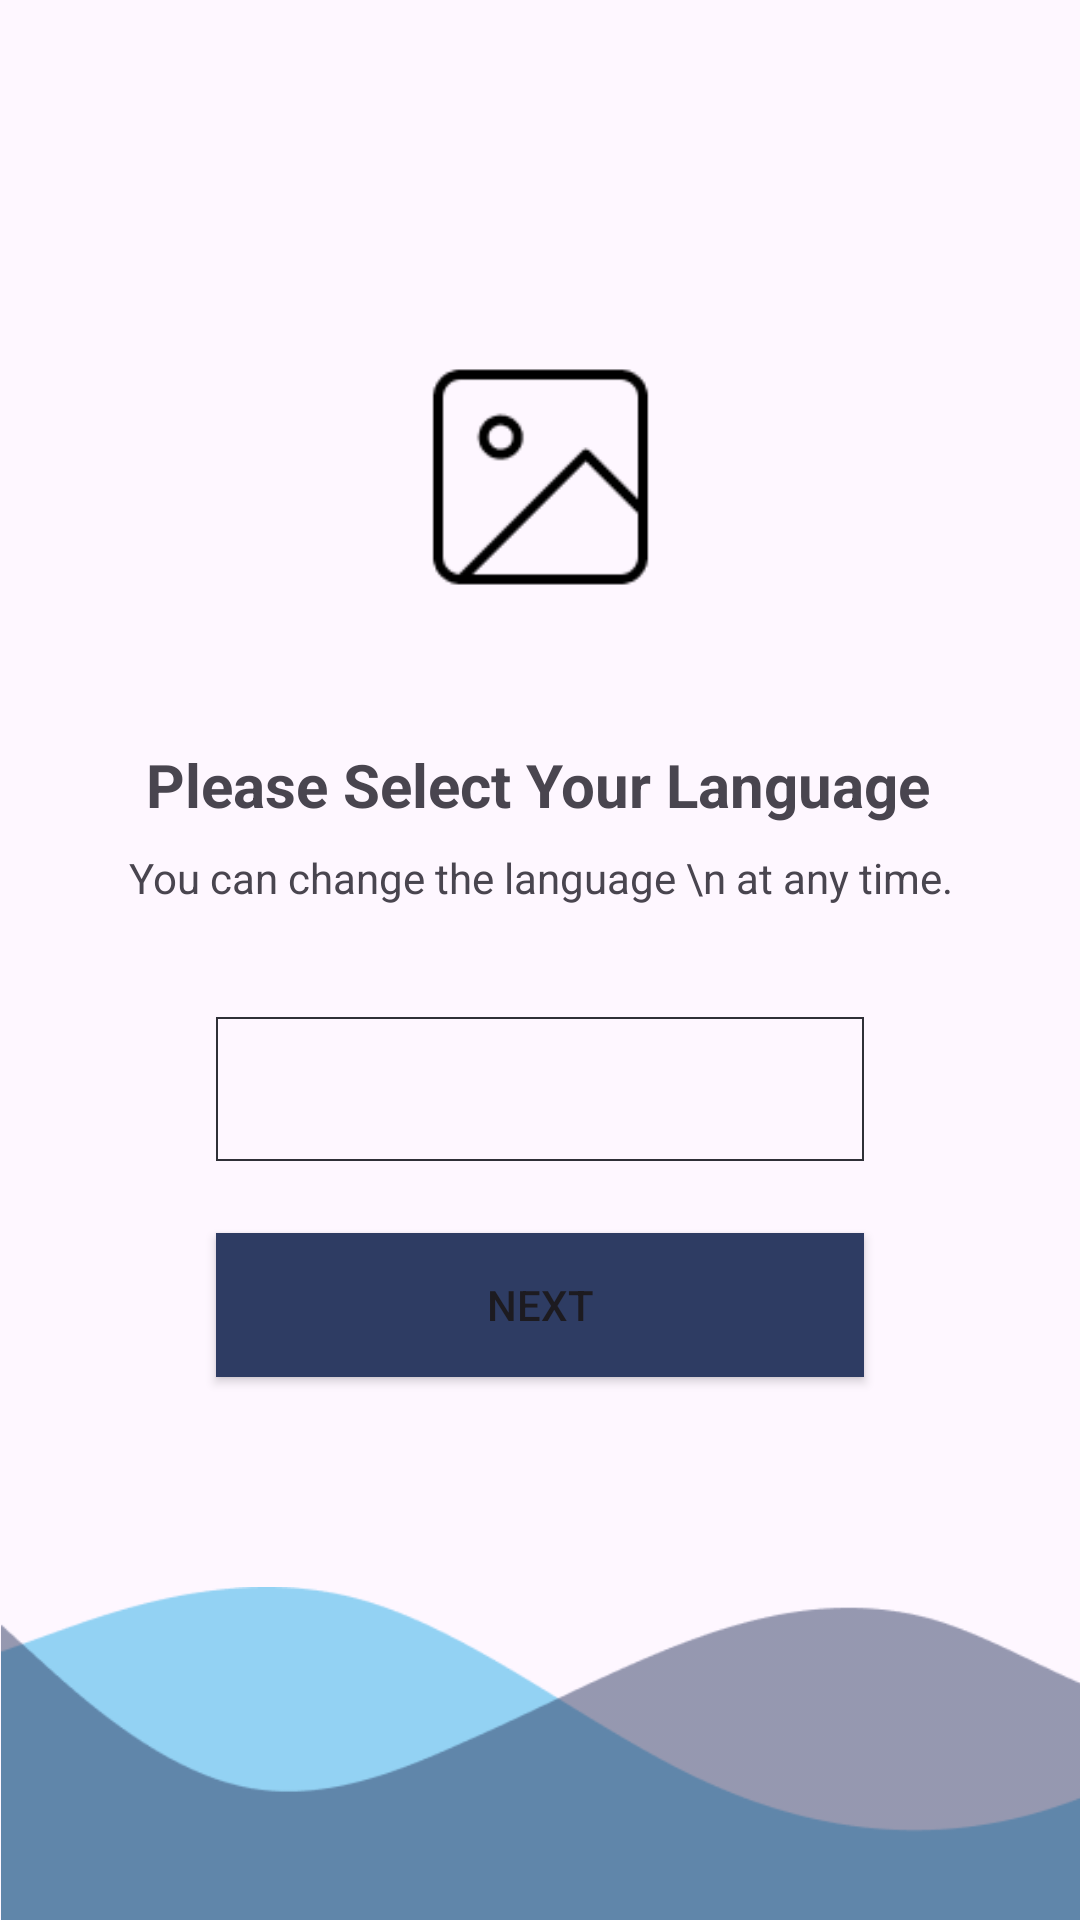

Layout XML and referenced resources for this Android screen:
<!-- AndroidManifest.xml: application theme Theme.OTPapp -->
<!-- res/layout/activity_main.xml -->
<?xml version="1.0" encoding="utf-8"?>
<androidx.constraintlayout.widget.ConstraintLayout xmlns:android="http://schemas.android.com/apk/res/android"
    xmlns:app="http://schemas.android.com/apk/res-auto"
    xmlns:tools="http://schemas.android.com/tools"
    android:layout_width="match_parent"
    android:layout_height="match_parent"
    tools:context=".MainActivity">

    <ImageView
        android:id="@+id/imageView"
        android:layout_width="91dp"
        android:layout_height="100dp"
        android:layout_marginTop="109dp"
        app:layout_constraintEnd_toEndOf="parent"
        app:layout_constraintStart_toStartOf="parent"
        app:layout_constraintTop_toTopOf="parent"
        app:srcCompat="@drawable/image" />

    <Spinner
        android:id="@+id/spinner"
        android:layout_width="match_parent"
        android:layout_height="48dp"
        android:layout_marginStart="72dp"
        android:layout_marginTop="64dp"
        android:layout_marginEnd="72dp"
        android:background="@drawable/spinnerdesign"
        app:layout_constraintEnd_toEndOf="parent"
        app:layout_constraintHorizontal_bias="1.0"
        app:layout_constraintStart_toStartOf="parent"
        app:layout_constraintTop_toBottomOf="@+id/textView2" />

    <ImageView
        android:id="@+id/theme"
        android:layout_width="417dp"
        android:layout_height="111dp"
        app:layout_constraintBottom_toBottomOf="parent"
        app:layout_constraintStart_toStartOf="parent"
        app:layout_constraintTop_toBottomOf="@+id/textView2"
        app:layout_constraintVertical_bias="1.0"
        app:srcCompat="@drawable/img" />

    <Button
        android:id="@+id/next"
        android:layout_width="0dp"
        android:layout_height="48dp"
        android:layout_marginStart="72dp"
        android:layout_marginTop="136dp"
        android:layout_marginEnd="72dp"
        android:background="@drawable/buttondesign"
        android:text="NEXT"
        app:layout_constraintEnd_toEndOf="parent"
        app:layout_constraintHorizontal_bias="1.0"
        app:layout_constraintStart_toStartOf="parent"
        app:layout_constraintTop_toBottomOf="@+id/textView2" />

    <TextView
        android:id="@+id/textView"
        android:layout_width="wrap_content"
        android:layout_height="wrap_content"
        android:layout_marginTop="8dp"
        android:gravity="center"
        android:text="You can change the language \n at any time."
        android:textSize="14dp"
        app:layout_constraintEnd_toEndOf="parent"
        app:layout_constraintStart_toStartOf="parent"
        app:layout_constraintTop_toBottomOf="@+id/textView2"
        tools:ignore="TextSizeCheck" />

    <TextView
        android:id="@+id/textView2"
        android:layout_width="wrap_content"
        android:layout_height="wrap_content"
        android:layout_marginTop="39dp"
        android:text="Please Select Your Language"
        android:textSize="20dp"
        android:textStyle="bold"
        app:layout_constraintEnd_toEndOf="parent"
        app:layout_constraintHorizontal_bias="0.496"
        app:layout_constraintStart_toStartOf="parent"
        app:layout_constraintTop_toBottomOf="@+id/imageView" />

</androidx.constraintlayout.widget.ConstraintLayout>
<!-- resources referenced by this layout -->
<resources>
  <!-- drawable buttondesign (drawable) -->
  <?xml version="1.0" encoding="utf-8"?>
  <shape xmlns:android="http://schemas.android.com/apk/res/android"
      android:shape="rectangle">
      <solid android:color="#2e3c63"></solid>
  </shape>
  <!-- drawable image: png bitmap (drawable, 1466 bytes) -->
  <!-- drawable img: png bitmap (drawable, 4792 bytes) -->
  <!-- drawable spinnerdesign (drawable) -->
  <?xml version="1.0" encoding="utf-8"?>
  <shape xmlns:android="http://schemas.android.com/apk/res/android">
      <stroke android:width="2px" android:color="#2F3037"></stroke>
  
  </shape>
  <style name="Theme.OTPapp" parent="Base.Theme.OTPapp" />
  <style name="Base.Theme.OTPapp" parent="Theme.Material3.DayNight.NoActionBar">
          
  
          <item name="colorButtonNormal">#2e3c63</item>
          <item name="colorPrimary">#2e3c63</item>
      </style>
</resources>
